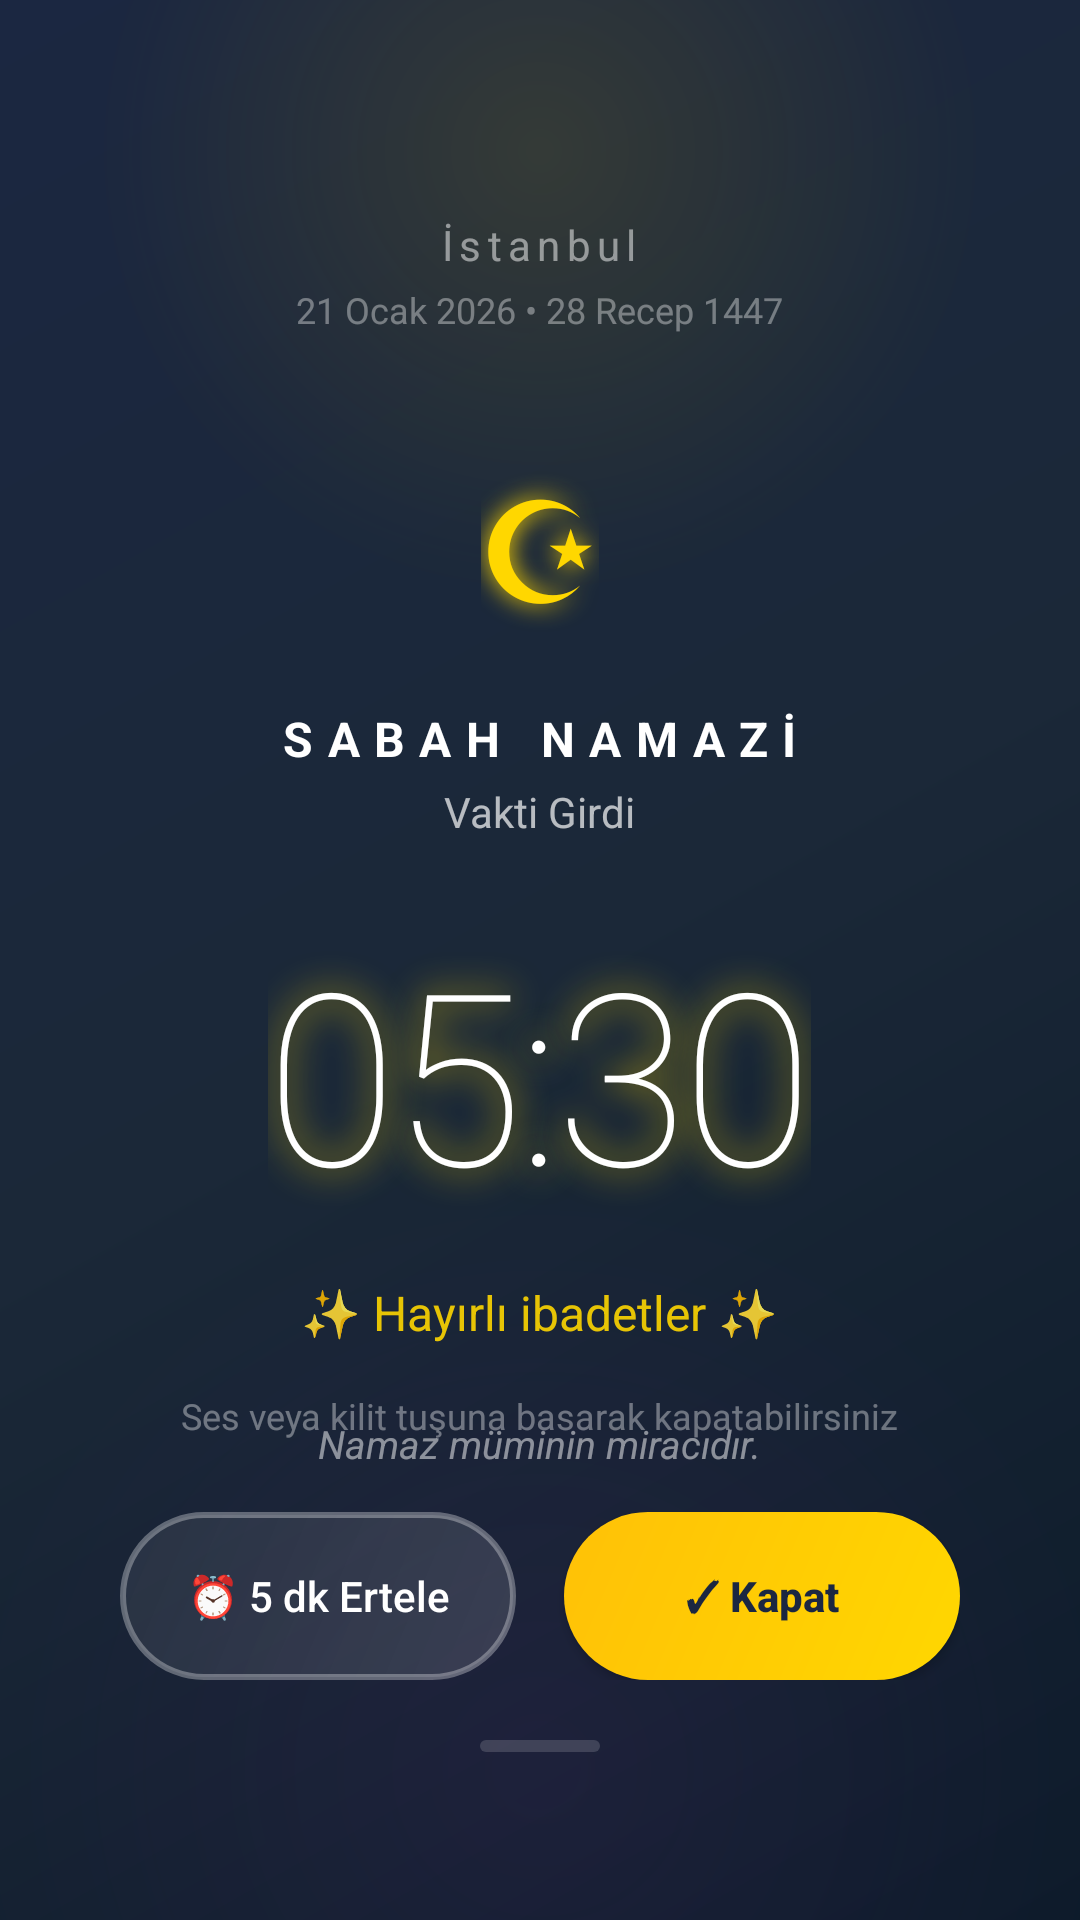

Produce the Android XML layout that renders to this screen, including the resource entries it uses.
<!-- AndroidManifest.xml: fallback theme Theme.MaterialComponents.DayNight.NoActionBar -->
<!-- res/layout/activity_alarm_lock_screen.xml -->
<?xml version="1.0" encoding="utf-8"?>
<FrameLayout xmlns:android="http://schemas.android.com/apk/res/android"
    android:layout_width="match_parent"
    android:layout_height="match_parent"
    android:background="#000000">

    
    <View
        android:layout_width="match_parent"
        android:layout_height="match_parent"
        android:background="@drawable/alarm_lock_bg_gradient" />

    
    <View
        android:layout_width="300dp"
        android:layout_height="300dp"
        android:layout_gravity="top|center"
        android:layout_marginTop="-100dp"
        android:background="@drawable/alarm_glow_top"
        android:alpha="0.6" />

    
    <View
        android:layout_width="400dp"
        android:layout_height="400dp"
        android:layout_gravity="bottom|center"
        android:layout_marginBottom="-150dp"
        android:background="@drawable/alarm_glow_bottom"
        android:alpha="0.4" />

    <RelativeLayout
        android:layout_width="match_parent"
        android:layout_height="match_parent"
        android:padding="24dp">

        
        <LinearLayout
            android:id="@+id/layout_top_info"
            android:layout_width="match_parent"
            android:layout_height="wrap_content"
            android:layout_alignParentTop="true"
            android:layout_marginTop="48dp"
            android:orientation="vertical"
            android:gravity="center">

            <TextView
                android:id="@+id/tv_location"
                android:layout_width="wrap_content"
                android:layout_height="wrap_content"
                android:text="İstanbul"
                android:textColor="#80FFFFFF"
                android:textSize="14sp"
                android:letterSpacing="0.15" />

            <TextView
                android:id="@+id/tv_date"
                android:layout_width="wrap_content"
                android:layout_height="wrap_content"
                android:layout_marginTop="4dp"
                android:text="21 Ocak 2026 • 28 Recep 1447"
                android:textColor="#60FFFFFF"
                android:textSize="12sp" />

        </LinearLayout>

        
        <LinearLayout
            android:id="@+id/layout_center"
            android:layout_width="match_parent"
            android:layout_height="wrap_content"
            android:layout_centerInParent="true"
            android:orientation="vertical"
            android:gravity="center"
            android:paddingStart="16dp"
            android:paddingEnd="16dp">

            
            <TextView
                android:id="@+id/tv_moon_icon"
                android:layout_width="wrap_content"
                android:layout_height="wrap_content"
                android:text="☪"
                android:textSize="48sp"
                android:textColor="#FFD700"
                android:shadowColor="#FFD700"
                android:shadowRadius="20"
                android:shadowDx="0"
                android:shadowDy="0" />

            
            <TextView
                android:id="@+id/tv_alarm_title"
                android:layout_width="wrap_content"
                android:layout_height="wrap_content"
                android:layout_marginTop="20dp"
                android:text="SABAH NAMAZİ"
                android:textColor="#FFFFFF"
                android:textSize="16sp"
                android:letterSpacing="0.3"
                android:textStyle="bold" />

            
            <TextView
                android:layout_width="wrap_content"
                android:layout_height="wrap_content"
                android:layout_marginTop="4dp"
                android:text="Vakti Girdi"
                android:textColor="#B0FFFFFF"
                android:textSize="14sp" />

            
            <TextView
                android:id="@+id/tv_alarm_time"
                android:layout_width="wrap_content"
                android:layout_height="wrap_content"
                android:layout_marginTop="24dp"
                android:text="05:30"
                android:textColor="#FFFFFF"
                android:textSize="80sp"
                android:fontFamily="sans-serif-thin"
                android:letterSpacing="-0.02"
                android:shadowColor="#FFD700"
                android:shadowRadius="30"
                android:shadowDx="0"
                android:shadowDy="0" />

            
            <TextView
                android:id="@+id/tv_alarm_subtitle"
                android:layout_width="wrap_content"
                android:layout_height="wrap_content"
                android:layout_marginTop="16dp"
                android:text="✨ Hayırlı ibadetler ✨"
                android:textColor="#FFD700"
                android:textSize="16sp"
                android:alpha="0.9" />

            
            <TextView
                android:id="@+id/tv_quote"
                android:layout_width="wrap_content"
                android:layout_height="wrap_content"
                android:layout_marginTop="24dp"
                android:layout_marginStart="32dp"
                android:layout_marginEnd="32dp"
                android:text="Namaz müminin miracıdır."
                android:textColor="#80FFFFFF"
                android:textSize="13sp"
                android:textStyle="italic"
                android:textAlignment="center"
                android:gravity="center" />

        </LinearLayout>

        
        <LinearLayout
            android:layout_width="match_parent"
            android:layout_height="wrap_content"
            android:layout_alignParentBottom="true"
            android:layout_marginBottom="32dp"
            android:orientation="vertical"
            android:gravity="center"
            android:paddingStart="16dp"
            android:paddingEnd="16dp">

            
            <TextView
                android:id="@+id/tv_hint"
                android:layout_width="wrap_content"
                android:layout_height="wrap_content"
                android:layout_marginBottom="24dp"
                android:text="Ses veya kilit tuşuna basarak kapatabilirsiniz"
                android:textColor="#60FFFFFF"
                android:textSize="12sp"
                android:textAlignment="center" />

            
            <LinearLayout
                android:layout_width="match_parent"
                android:layout_height="wrap_content"
                android:orientation="horizontal"
                android:gravity="center">

                
                <Button
                    android:id="@+id/btn_snooze"
                    android:layout_width="0dp"
                    android:layout_height="56dp"
                    android:layout_weight="1"
                    android:layout_marginEnd="8dp"
                    android:text="⏰ 5 dk Ertele"
                    android:textColor="#FFFFFF"
                    android:textSize="14sp"
                    android:textAllCaps="false"
                    android:background="@drawable/btn_alarm_snooze"
                    android:elevation="4dp" />

                
                <Button
                    android:id="@+id/btn_dismiss"
                    android:layout_width="0dp"
                    android:layout_height="56dp"
                    android:layout_weight="1"
                    android:layout_marginStart="8dp"
                    android:text="✓ Kapat"
                    android:textColor="#1B2741"
                    android:textSize="14sp"
                    android:textStyle="bold"
                    android:textAllCaps="false"
                    android:background="@drawable/btn_alarm_dismiss"
                    android:elevation="8dp" />

            </LinearLayout>

            
            <View
                android:layout_width="40dp"
                android:layout_height="4dp"
                android:layout_marginTop="20dp"
                android:background="@drawable/swipe_indicator"
                android:alpha="0.5" />

        </LinearLayout>

    </RelativeLayout>

</FrameLayout>
<!-- resources referenced by this layout -->
<resources>
  <!-- drawable alarm_glow_bottom (drawable) -->
  <?xml version="1.0" encoding="utf-8"?>
  <shape xmlns:android="http://schemas.android.com/apk/res/android"
      android:shape="oval">
      <gradient
          android:startColor="#25E040FB"
          android:endColor="#00E040FB"
          android:type="radial"
          android:gradientRadius="200dp" />
  </shape>
  <!-- drawable alarm_glow_top (drawable) -->
  <?xml version="1.0" encoding="utf-8"?>
  <shape xmlns:android="http://schemas.android.com/apk/res/android"
      android:shape="oval">
      <gradient
          android:startColor="#30FFD700"
          android:endColor="#00FFD700"
          android:type="radial"
          android:gradientRadius="150dp" />
  </shape>
  <!-- drawable alarm_lock_bg_gradient (drawable) -->
  <?xml version="1.0" encoding="utf-8"?>
  <shape xmlns:android="http://schemas.android.com/apk/res/android"
      android:shape="rectangle">
      <gradient
          android:startColor="#0D1B2A"
          android:centerColor="#1B2838"
          android:endColor="#1B2741"
          android:angle="135"
          android:type="linear" />
  </shape>
  <!-- drawable btn_alarm_dismiss (drawable) -->
  <?xml version="1.0" encoding="utf-8"?>
  <ripple xmlns:android="http://schemas.android.com/apk/res/android"
      android:color="#30000000">
      <item>
          <shape android:shape="rectangle">
              <corners android:radius="28dp" />
              <gradient
                  android:startColor="#FFD700"
                  android:endColor="#FFC107"
                  android:angle="135" />
          </shape>
      </item>
  </ripple>
  <!-- drawable btn_alarm_snooze (drawable) -->
  <?xml version="1.0" encoding="utf-8"?>
  <ripple xmlns:android="http://schemas.android.com/apk/res/android"
      android:color="#40FFFFFF">
      <item>
          <shape android:shape="rectangle">
              <corners android:radius="28dp" />
              <stroke
                  android:width="2dp"
                  android:color="#50FFFFFF" />
              <gradient
                  android:startColor="#20FFFFFF"
                  android:endColor="#10FFFFFF"
                  android:angle="135" />
          </shape>
      </item>
  </ripple>
  <!-- drawable swipe_indicator (drawable) -->
  <?xml version="1.0" encoding="utf-8"?>
  <shape xmlns:android="http://schemas.android.com/apk/res/android"
      android:shape="rectangle">
      <corners android:radius="2dp" />
      <solid android:color="#50FFFFFF" />
  </shape>
</resources>
